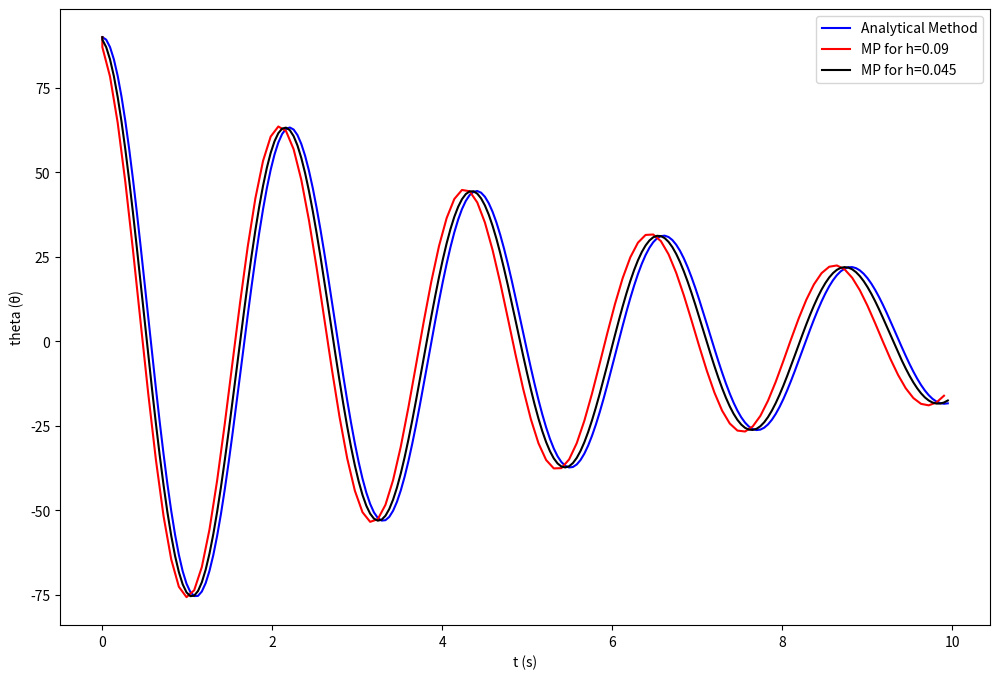

Source code (Python):
import matplotlib.pyplot as plt
import numpy as np
import math

#Define parameters
h1=9*1e-2 #Step size
x1=np.arange(0,10,h1) #Numerical grid
y1=np.zeros(len(x1))
z1=np.zeros(len(x1))
y1[0]=90 #Initial condition
z1[0]=0 #Initial condition

h2=45*1e-3 #Step size
x2=np.arange(0,10,h2) #Numerical grid
y2=np.zeros(len(x2))
z2=np.zeros(len(x2))
y2[0]=90 #Initial condition
z2[0]=0 #Initial condition

#Explicit Midpoint Method
def fa(x):return math.exp(-0.16*x)*(5.04429*
                                        math.sin(2.85472*x)+90*math.cos(2.85472*x))
def dydx(x,y,z):return z
def ddyddx(x,y,z):return (-0.32*z)-(8.175*y)
def mp(dydx,ddyddx,x,y,z,h):
    k1=h*dydx(x,y,z)
    l1=h*ddyddx(x,y,z)
    k2=h*dydx(x+h/2.0,y+k1/2.0,z+l1/2.0)
    l2=h*ddyddx(x+h/2.0,y+k1/2.0,z+l1/2.0)
    yi=y+k2
    zi=z+l2
    return yi,zi

X1=[0]
Y1MP=[y1[0]]
X2=[0]
Y2MP=[y2[0]]
YA=[fa(0)]

for i in range(len(x1)-1):
    X1.append(x1[i])
    yi,zi=mp(dydx,ddyddx,x1[i],y1[i],z1[i],h1)
    ya=fa(x1[i])
    y1[i+1]=yi
    z1[i+1]=zi
    Y1MP.append(yi)

for i in range(len(x2)-1):
    X2.append(x2[i])
    yi,zi=mp(dydx,ddyddx,x2[i],y2[i],z2[i],h2)
    ya=fa(x2[i])
    y2[i+1]=yi
    z2[i+1]=zi
    Y2MP.append(yi)
    YA.append(ya)

#Plotting Graphic
plt.figure(figsize=(12,8),dpi=75)
plt.plot(X2,YA,'b',label='Analytical Method')
plt.plot(X1,Y1MP,'r',label='MP for h=0.09')
plt.plot(X2,Y2MP,'k',label='MP for h=0.045')
plt.xlabel('t (s)')
plt.ylabel('theta (θ)')
plt.legend()
plt.show()
